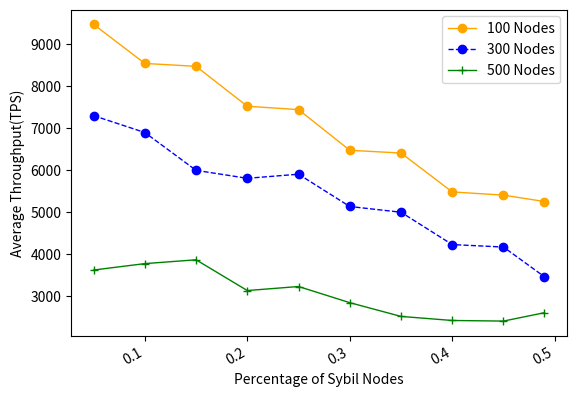

Write the Python code that produced this figure.
import numpy as np
from scipy.special import perm, comb
import matplotlib.pyplot as plt
import matplotlib.pylab as mp
from scipy.signal import savgol_filter
from scipy.interpolate import make_interp_spline


N = 100
p_hard = 0.33
# N = np.arange(100, 1501, 50)
x = [0.05, 0.1, 0.15, 0.2, 0.25, 0.3, 0.35, 0.4, 0.45, 0.49]
y1 = [9473, 8541, 8472, 7520, 7440, 6470, 6405, 5477, 5401, 5248]
y2 = [7296, 6894, 5992, 5802, 5900, 5130, 4993, 4222, 4163, 3454]
y3 = [3615, 3768, 3859, 3126, 3222, 2837, 2509, 2412, 2398, 2598]

# y1 = [9501, 9460, 9475, 9297, 9402, 8964, 9026, 9163, 8894, 8396]
# y2 = [7435, 7832, 7415, 7785, 7795, 7604, 6875, 7557, 7950, 7436]
# y3 = [3745, 4076, 4515, 4908, 4697, 3638, 5227, 5271, 4996, 5052]

# y1 = [9516, 9393, 9415, 9265, 9283, 9087, 8967, 8741, 8598, 8389]
# y2 = [7729, 7510, 7552, 7670, 7900, 7587, 7711, 7316, 7374, 6839]
# y3 = [3912, 4102, 4931, 4565, 4943, 6037, 5416, 5205, 5612, 5238]

fig, ax1 = mp.subplots()
# ax2= ax1.twinx()
plt.plot(x, y1, 'o-', c='orange', label ='100 Nodes', linewidth=1)
plt.legend(loc=2, ncol = 1, mode='None')
plt.plot(x, y2, 'o--', c='blue', label ='300 Nodes', linewidth=1)
plt.plot(x, y3, '+-', c='green', label ='500 Nodes', linewidth=1)
plt.legend(loc=1, ncol = 1, mode='None')
ax1.set_xlabel('Percentage of Sybil Nodes',fontsize=10)
ax1.set_ylabel('Average Throughput(TPS)',fontsize=10)
plt.gcf().autofmt_xdate()
plt.show()
